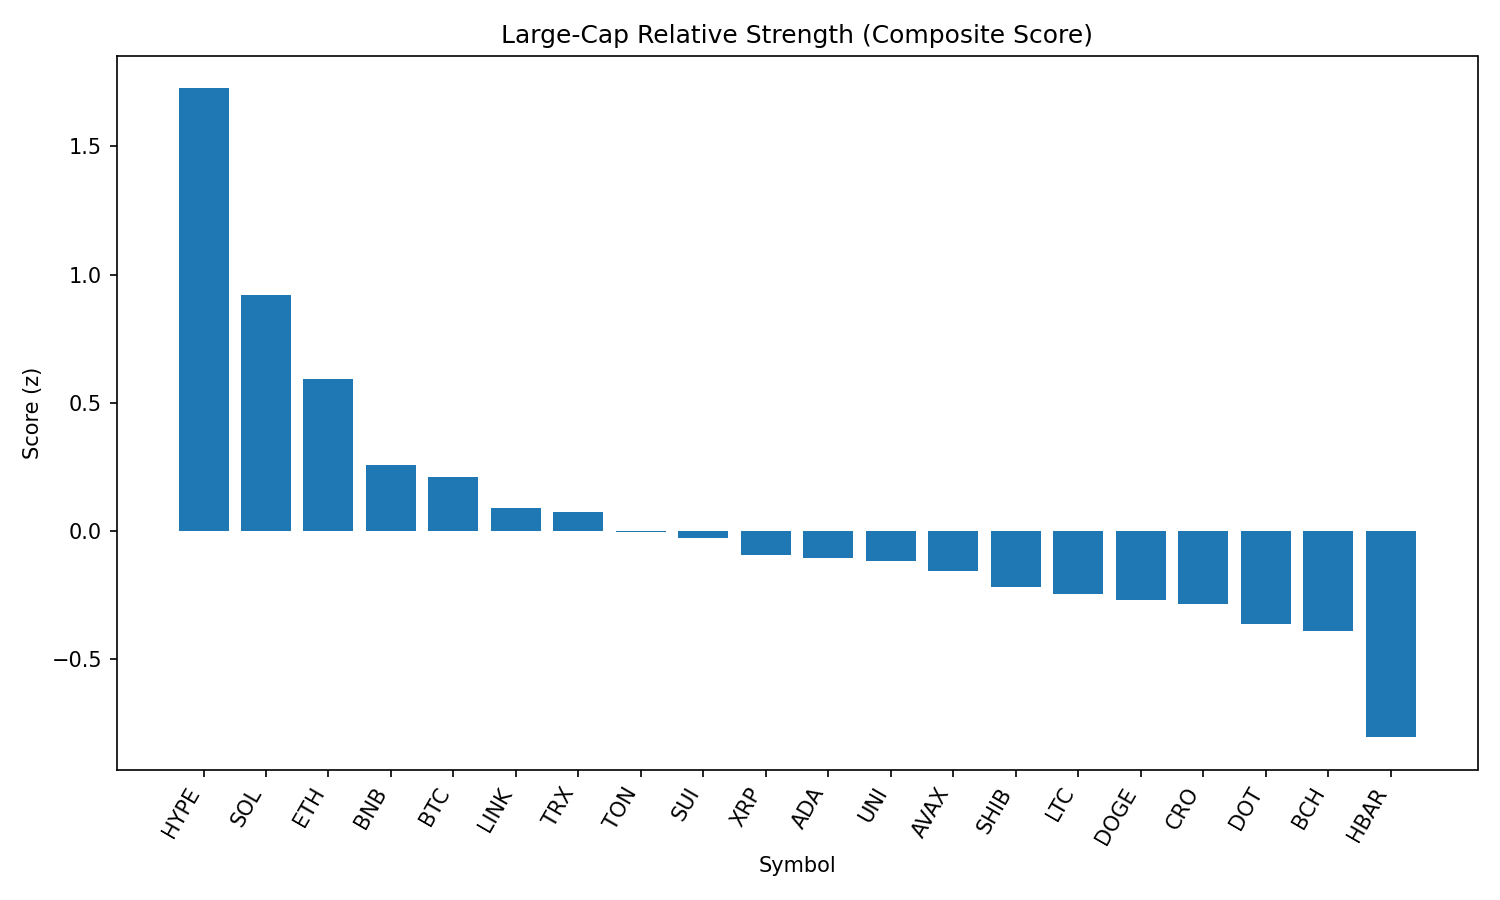

Source data for this figure (header and first rows):
rank, name, symbol, price, pct_1h, pct_24h, pct_7d, pct_1h_vs_btc, pct_24h_vs_btc, pct_7d_vs_btc, market_cap_rank, market_cap, volume_usd, score
1, Hyperliquid, HYPE, 45.11, 0.9835, 2.355, 1.123, 0.7836, 2.297, 5.914, 17, 12214568433, 215530807, 1.727
2, Solana, SOL, 205, 0.4502, 2.014, -0.8472, 0.2504, 1.956, 3.943, 6, 110879659095, 4791712509, 0.9207
3, Ethereum, ETH, 4478, 0.1591, 2.543, -6.662, -0.04077, 2.485, -1.872, 2, 540482523412, 20357773924, 0.5903
4, BNB, BNB, 864.9, 0.1469, 0.7595, -0.3268, -0.05295, 0.7011, 4.464, 5, 120412253958, 709350908, 0.2573
5, Bitcoin, BTC, 108891, 0.1999, 0.05841, -4.79, 0.0, 0.0, 0.0, 1, 2168448462853, 23600902762, 0.2081
6, Chainlink, LINK, 23.69, 0.02395, 1.166, -7.285, -0.1759, 1.108, -2.494, 13, 16068862671, 699871808, 0.08951
7, TRON, TRX, 0.3429, -0.01982, 1.363, -6.45, -0.2197, 1.304, -1.66, 10, 32437356735, 422695304, 0.07271
8, Toncoin, TON, 3.16, -0.01532, 0.8389, -5.237, -0.2152, 0.7805, -0.447, 28, 8106578330, 39400265, -0.006763
9, Sui, SUI, 3.29, 0.1086, 0.002254, -9.33, -0.09126, -0.05616, -4.539, 19, 11571172736, 484488995, -0.03026
10, XRP, XRP, 2.81, 0.06796, -0.2314, -6.842, -0.1319, -0.2898, -2.051, 4, 167170234810, 2925094311, -0.09451
11, Cardano, ADA, 0.8224, 0.02963, 0.1526, -9.12, -0.1702, 0.0942, -4.329, 11, 30028247713, 918392990, -0.1082
12, Uniswap, UNI, 9.76, -0.04431, 0.8081, -11.56, -0.2442, 0.7497, -6.773, 34, 5866021987, 193876023, -0.1178
13, Avalanche, AVAX, 23.96, -0.1287, 0.9602, -6.829, -0.3286, 0.9018, -2.039, 22, 10137414281, 265522706, -0.1574
14, Shiba Inu, SHIB, 1.234e-05, -0.0378, -0.1962, -4.272, -0.2377, -0.2546, 0.5188, 30, 7274627269, 119003869, -0.219
15, Litecoin, LTC, 110.3, -0.03966, -0.1206, -8.073, -0.2395, -0.179, -3.283, 27, 8407995128, 329098033, -0.2463
16, Dogecoin, DOGE, 0.2173, -0.183, 0.7286, -6.472, -0.3829, 0.6702, -1.682, 9, 32769947568, 934548087, -0.2693
17, Cronos, CRO, 0.2883, 0.3882, -8.634, 82.48, 0.1883, -8.692, 87.27, 24, 9628959563, 321715594, -0.2852
18, Polkadot, DOT, 3.79, -0.2197, 0.5287, -6.96, -0.4196, 0.4703, -2.17, 35, 5783101537, 194933712, -0.3651
19, Bitcoin Cash, BCH, 543.7, -0.141, -0.113, -8.448, -0.3409, -0.1714, -3.658, 21, 10830983541, 144057389, -0.3902
20, Hedera, HBAR, 0.2233, -0.3042, -1.065, -9.801, -0.5041, -1.123, -5.01, 25, 9479622532, 123773058, -0.8066
21, Stellar, XLM, 0.3563, -0.3919, -0.3769, -12.43, -0.5918, -0.4353, -7.635, 20, 11185786691, 139939224, -0.8285
